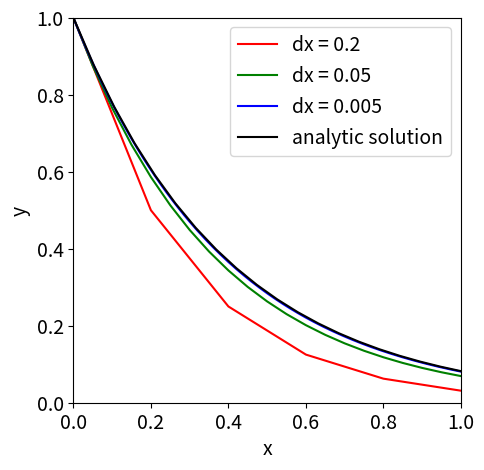

This figure's Python source:
import numpy as np
import matplotlib.pyplot as plt

def dydx(y):
	dydx=-2.5*y
	return dydx
def y_func(x):
	y=np.exp(-2.5*x)
	return y

## dx=0.2
x02=np.arange(0,1.1,0.2) 
y02=np.zeros(6)
y02[0]=1
for i in range(1,6):
	y02[i]=(y02[i-1]+dydx(y02[i-1])*0.2) #y_n=y_n-1+dydx*dx

## dx=0.05
x005=np.arange(0,1.01,0.05) 
y005=np.zeros(21)
y005[0]=1
for i in range(1,21):
	y005[i]=(y005[i-1]+dydx(y005[i-1])*0.05)

## dx=0.005
x0005=np.arange(0,1.001,0.005) 
y0005=np.zeros(201)
y0005[0]=1
for i in range(1,201):
	y0005[i]=(y0005[i-1]+dydx(y0005[i-1])*0.005)


## analytic solution
x=np.linspace(0,1,20)
y=np.zeros(20)
for i in range(20):
	y[i]=y_func(x[i])

# plot
plt.subplots(figsize=[5,5])
plt.plot(x02,y02,'r-')
plt.plot(x005,y005,'g-')
plt.plot(x0005,y0005,'b-')
plt.plot(x,y,'k-')
plt.legend(['dx = 0.2','dx = 0.05','dx = 0.005','analytic solution'],fontsize=14)
plt.xticks(np.arange(0.0,1.1,0.2),fontsize=14)
plt.yticks(np.arange(0.0,1.1,0.2),fontsize=14)
plt.xlabel('x',fontsize=14)
plt.ylabel('y',fontsize=14)
plt.xlim([0.0,1.0])
plt.ylim([0.0,1.0])
plt.savefig('midp_c.png',bbox_inches='tight',dpi=300)
